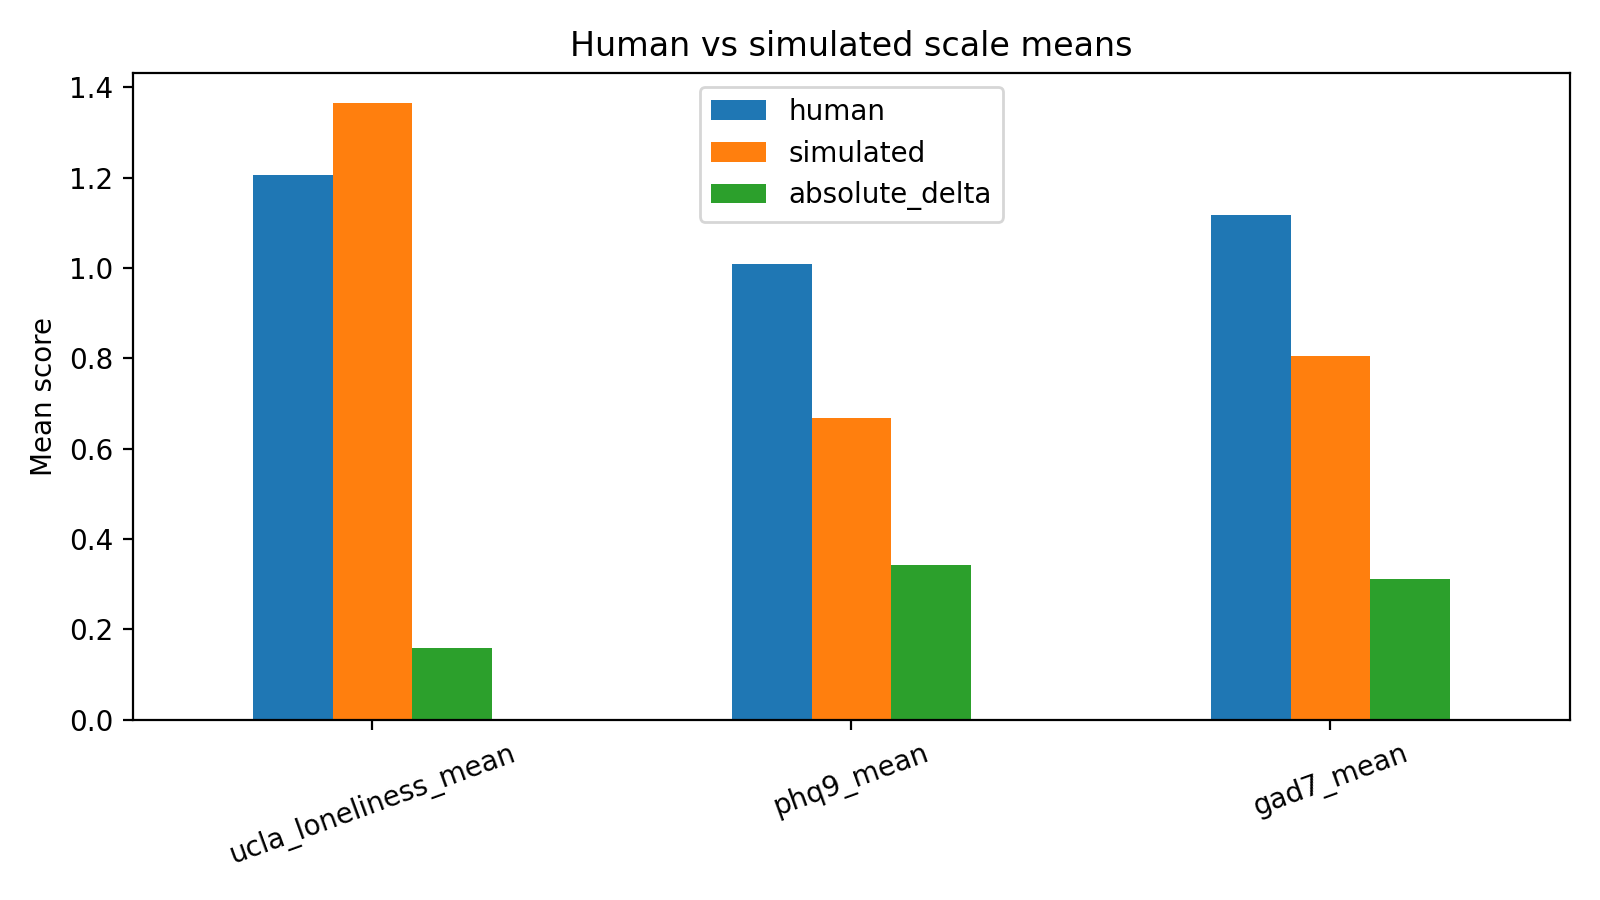

The table this chart was drawn from, first rows:
scale, human, simulated, absolute_delta
ucla_loneliness_mean, 1.205, 1.364, 0.1594
phq9_mean, 1.01, 0.6681, 0.3417
gad7_mean, 1.118, 0.8054, 0.3125
